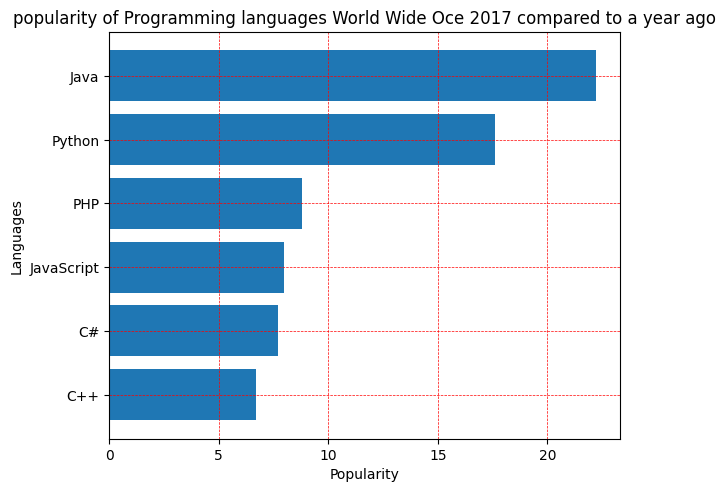

This chart was generated by the following Python code:
# import matplotlib.pyplot as plt
from matplotlib import colors
import matplotlib.pyplot as plt
import numpy as np

plt.rcdefaults()
fig, ax = plt.subplots()

language = ('Java', 'Python', 'PHP', 'JavaScript', 'C#', 'C++')
popularity = (22.2, 17.6, 8.8, 8, 7.7, 6.7)

y_pos = np.arange(len(language))


ax.barh(y_pos, popularity, align='center')

ax.set_yticks(y_pos)
ax.set_yticklabels(language)

ax.invert_yaxis()
ax.set_xlabel('Popularity')
ax.set_ylabel('Languages')
plt.grid(color='red', linestyle='--', linewidth=0.5)
fig.tight_layout()

ax.set_title(
    'popularity of Programming languages World Wide Oce 2017 compared to a year ago')

plt.show()
